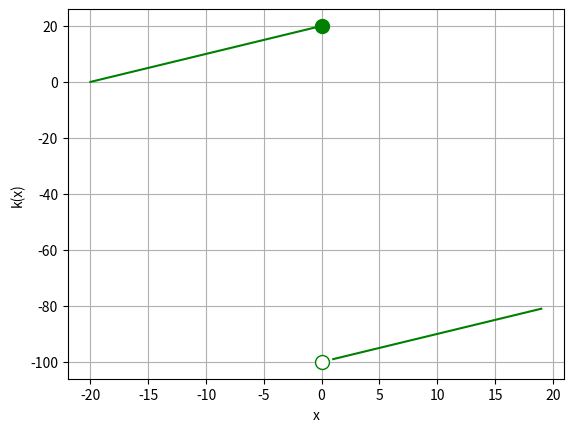

Write the Python code that produced this figure. (Note: this script raises an exception after producing the figure.)
def k(x):
  import numpy as np
  if x <= 0:
    return x + 20
  else:
    return x - 100

if __name__ =='__main__':
  from matplotlib import pyplot as plt

  x1 = range(-20, 1)
  x2 = range(1, 20)

  y1 = [k(i) for i in x1]
  y2 = [k(i) for i in x2]

  plt.xlabel('x')
  plt.ylabel('k(x)')
  plt.grid()

  plt.plot(x1,y1, color='green')
  plt.plot(x2,y2, color='green')

  # Exibe um circulo no fim dos intervalos
  plt.plot(0, k(0), color='green', marker='o', markerfacecolor='green', markersize=10)
  plt.plot(0, k(0.0001), color='green', marker='o', markerfacecolor='w', markersize=10)

  plt.savefig('../images/plot-07.png', format='png')
  plt.show()
